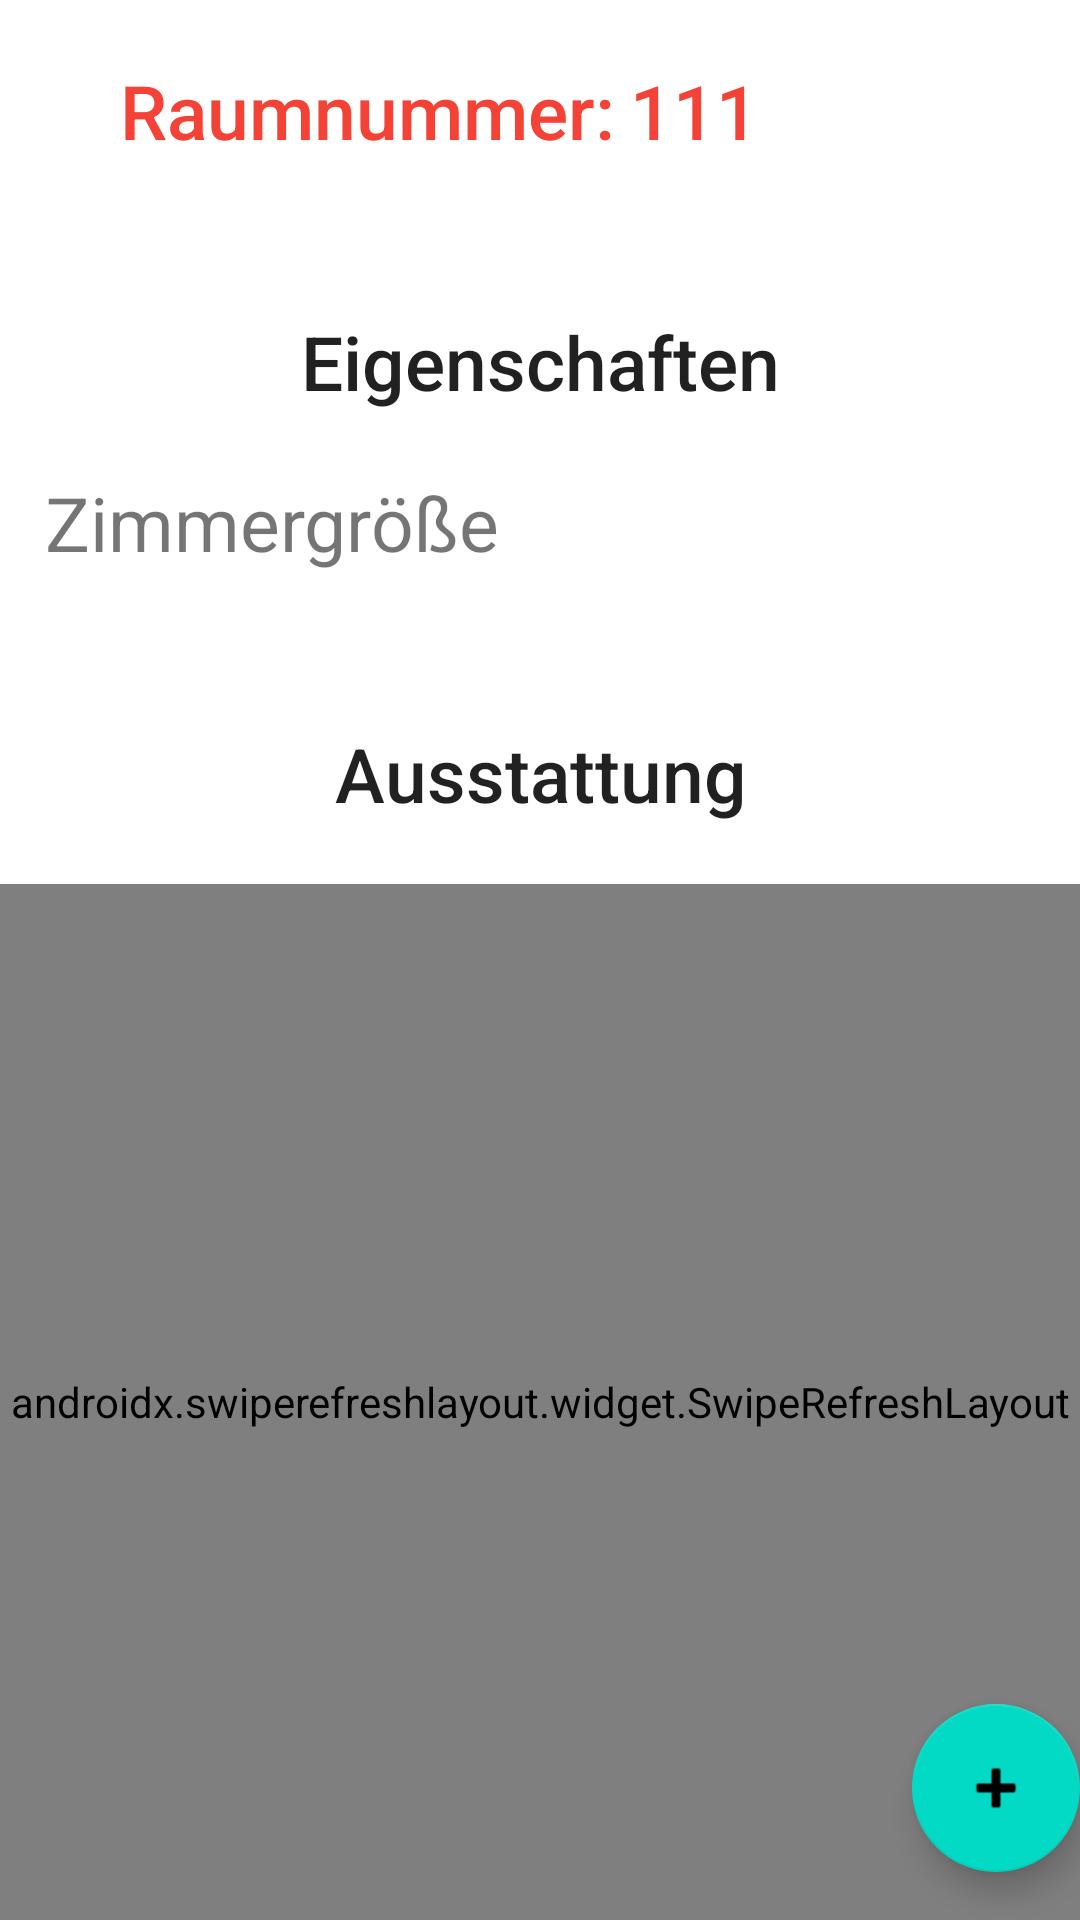

Produce the Android XML layout that renders to this screen, including the resource entries it uses.
<!-- AndroidManifest.xml: activity theme Theme.Raumkontrollapp_H.NoActionBar -->
<!-- res/layout/activity_raum.xml -->
<?xml version="1.0" encoding="utf-8"?>
<androidx.coordinatorlayout.widget.CoordinatorLayout xmlns:android="http://schemas.android.com/apk/res/android"
    xmlns:app="http://schemas.android.com/apk/res-auto"
    xmlns:tools="http://schemas.android.com/tools"
    android:layout_width="match_parent"
    android:layout_height="match_parent"
    tools:context=".RaumActivity"
    android:id="@+id/raumActivity">

    <LinearLayout
        android:id="@+id/linearLayout"
        android:layout_width="match_parent"
        android:layout_height="match_parent"
        android:gravity="right"
        android:orientation="vertical"
        app:layout_anchor="@+id/linearLayout"
        app:layout_anchorGravity="center">

        <LinearLayout
            android:layout_width="match_parent"
            android:layout_height="wrap_content"
            android:orientation="horizontal">

            <TextView
                android:id="@+id/textView_Raumnummer"
                android:layout_width="wrap_content"
                android:layout_height="wrap_content"
                android:layout_marginTop="20dp"
                android:layout_weight="1"
                android:gravity="right"
                android:text="@string/TextView_Raumnummer"
                android:textAppearance="@style/TextAppearance.AppCompat.Body2"
                android:textColor="#F44336"
                android:textSize="25dp" />

            <TextView
                android:id="@+id/textView_RaumnummerZahl"
                android:layout_width="150dp"
                android:layout_height="wrap_content"
                android:layout_marginLeft="5dp"
                android:layout_marginTop="20dp"
                android:gravity="left"
                android:text="@string/textView_RaumnummerZahl"
                android:textAppearance="@style/TextAppearance.AppCompat.Body2"
                android:textColor="#F44336"
                android:textSize="25dp" />
        </LinearLayout>

        <TextView
            android:id="@+id/textView_Eigenschaften"
            android:layout_width="match_parent"
            android:layout_height="wrap_content"
            android:layout_marginTop="50dp"
            android:layout_marginBottom="20dp"
            android:gravity="center"
            android:text="@string/textView_Eigenschaften"
            android:textAppearance="@style/TextAppearance.AppCompat.Body2"
            android:textSize="25dp" />

        <LinearLayout
            android:layout_width="match_parent"
            android:layout_height="wrap_content"
            android:orientation="horizontal">

            <TextView
                android:id="@+id/textView_NeuerRaum_Zimmergroesse"
                android:layout_width="wrap_content"
                android:layout_height="wrap_content"
                android:layout_weight="1"
                android:gravity="center"
                android:text="@string/textView_Zimmergroesse"
                android:textSize="25dp" />

            <TextView
                android:id="@+id/textView_ZimmergroesseZahl"
                android:layout_width="150dp"
                android:layout_height="wrap_content"
                android:layout_weight="1"
                android:gravity="center"
                android:textSize="25dp" />
        </LinearLayout>

        <TextView
            android:id="@+id/textView_Ausstattung"
            android:layout_width="match_parent"
            android:layout_height="wrap_content"
            android:layout_marginTop="50dp"
            android:layout_marginBottom="20dp"
            android:gravity="center"
            android:text="@string/textView_Ausstattung"
            android:textAppearance="@style/TextAppearance.AppCompat.Body2"
            android:textSize="25dp" />





        <RelativeLayout
            android:layout_width="match_parent"
            android:layout_height="wrap_content">

            <androidx.swiperefreshlayout.widget.SwipeRefreshLayout
                android:id="@+id/swipeRefreshRaum"
                android:layout_width="match_parent"
                android:layout_height="match_parent">


                <ListView
                    android:id="@+id/Ausstattungen_listView"
                    android:layout_width="match_parent"
                    android:layout_height="match_parent" />

            </androidx.swiperefreshlayout.widget.SwipeRefreshLayout>
        </RelativeLayout>


        <LinearLayout
            android:layout_width="match_parent"
            android:layout_height="wrap_content"
            android:orientation="horizontal"
            tools:visibility="invisible">

            <TextView
                android:id="@+id/textView_Stuehle"
                android:layout_width="wrap_content"
                android:layout_height="wrap_content"
                android:layout_weight="1"
                android:gravity="center"
                android:text="@string/textView_Stuehle"
                android:textSize="25dp"
                android:visibility="invisible"
                tools:visibility="invisible" />

            <TextView
                android:id="@+id/textView_AnzahlStuehle"
                android:layout_width="200dp"
                android:layout_height="wrap_content"
                android:gravity="center"
                android:text="@string/editTextNumber_AnzahlStuehle"
                android:textSize="25dp"
                android:visibility="invisible"
                tools:visibility="invisible" />
        </LinearLayout>


        <LinearLayout
            android:layout_width="match_parent"
            android:layout_height="wrap_content"
            android:orientation="horizontal"
            tools:visibility="invisible">

            <TextView
                android:id="@+id/textView_Tische"
                android:layout_width="wrap_content"
                android:layout_height="wrap_content"
                android:layout_weight="1"
                android:gravity="center"
                android:text="@string/textView_Tische"
                android:textSize="25dp"
                android:visibility="invisible"
                tools:visibility="invisible" />

            <TextView
                android:id="@+id/textView_AnzahlTische"
                android:layout_width="200dp"
                android:layout_height="wrap_content"
                android:gravity="center"
                android:text="@string/editTextNumber_AnzahlTische"
                android:textSize="25dp"
                android:visibility="invisible"
                tools:visibility="invisible" />
        </LinearLayout>

    </LinearLayout>

    <com.google.android.material.floatingactionbutton.FloatingActionButton
        android:id="@+id/fab_AusstattungHinzufuegen"
        android:layout_width="wrap_content"
        android:layout_height="wrap_content"
        android:layout_gravity="bottom|end"
        android:layout_marginEnd="@dimen/fab_margin"
        android:layout_marginBottom="16dp"
        android:contextClickable="true"
        app:srcCompat="@android:drawable/ic_input_add"
        tools:ignore="SpeakableTextPresentCheck" />


</androidx.coordinatorlayout.widget.CoordinatorLayout>
<!-- resources referenced by this layout -->
<resources>
  <string name="TextView_Raumnummer">Raumnummer:  </string>
  <string name="editTextNumber_AnzahlTische">4</string>
  <string name="textView_Ausstattung">Ausstattung</string>
  <string name="textView_Eigenschaften">Eigenschaften</string>
  <string name="textView_RaumnummerZahl">111</string>
  <string name="textView_Stuehle">Stühle</string>
  <string name="textView_Tische">Tische</string>
  <string name="textView_Zimmergroesse">Zimmergröße</string>
  <style name="Theme.Raumkontrollapp_H.NoActionBar">
          <item name="windowActionBar">false</item>
          <item name="windowNoTitle">true</item>
      </style>
</resources>
